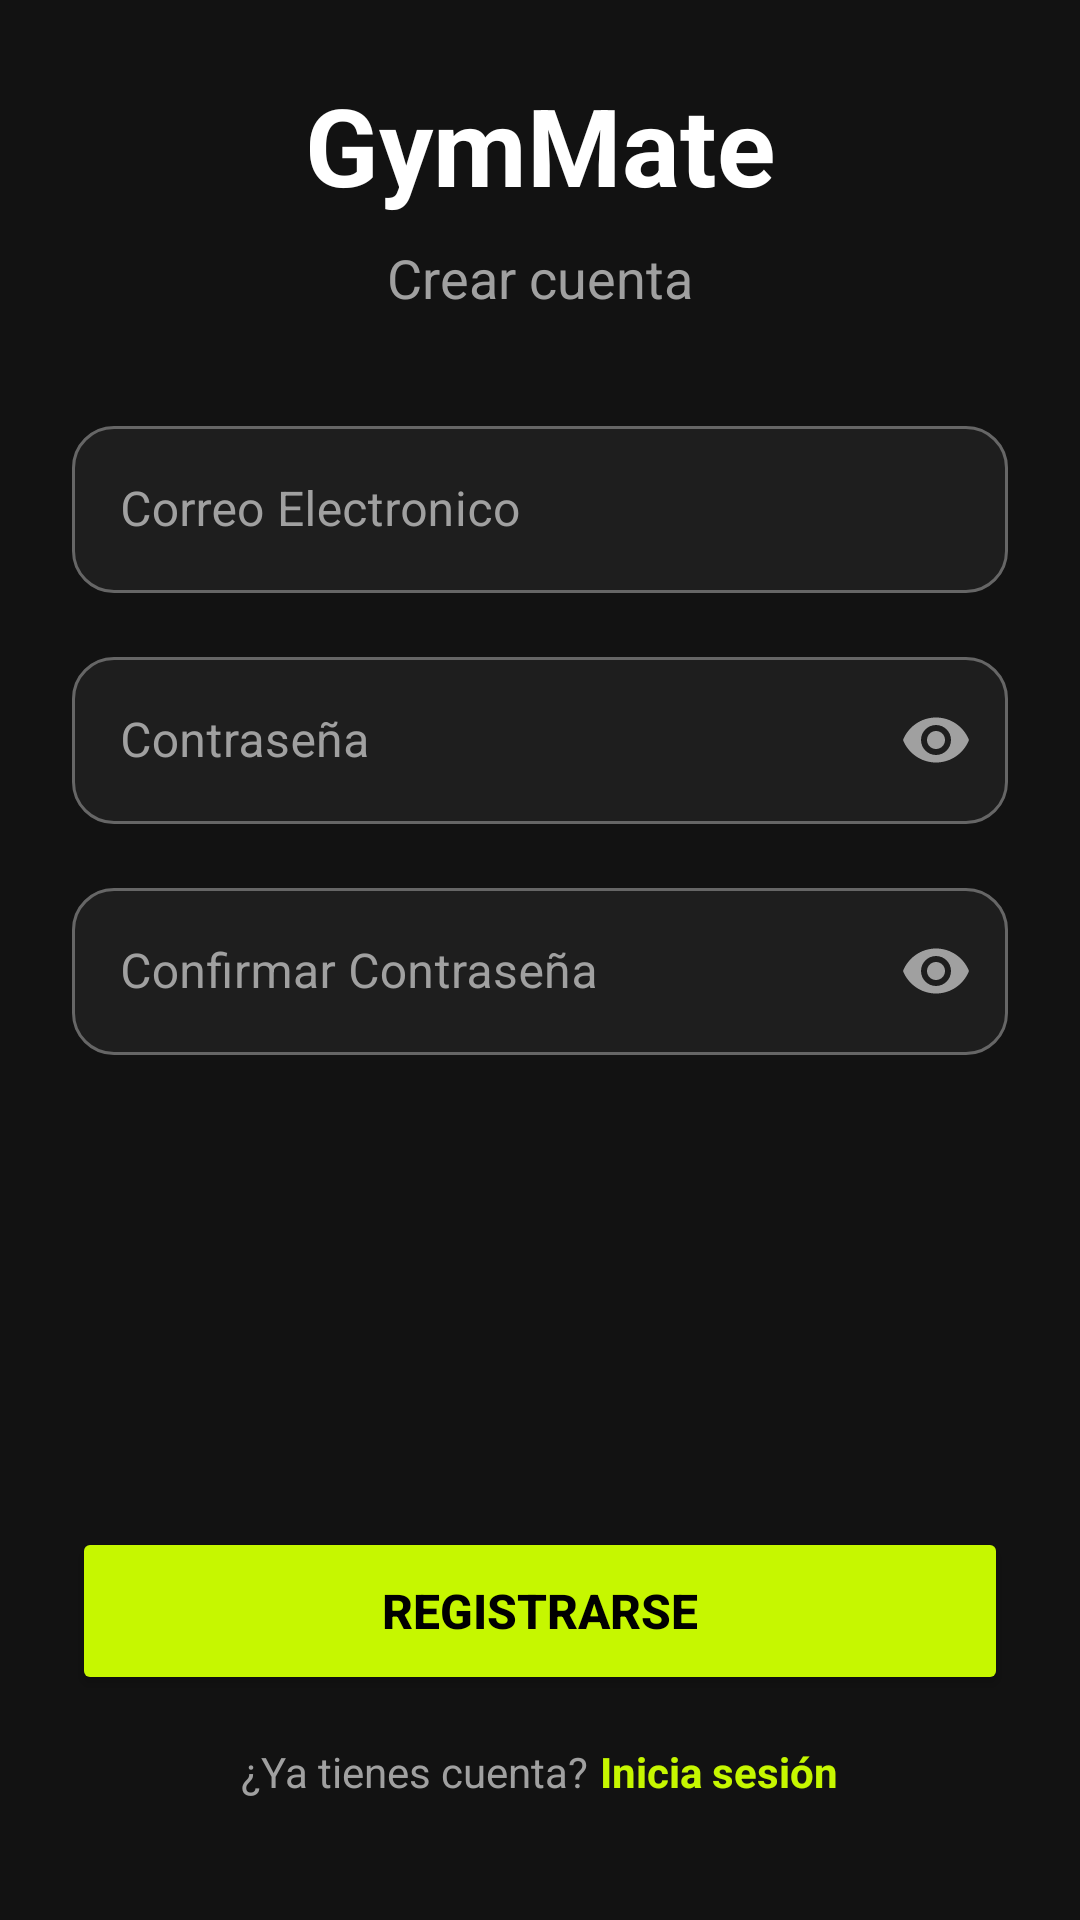

Layout XML and referenced resources for this Android screen:
<!-- AndroidManifest.xml: application theme Theme.GymMate -->
<!-- res/layout/activity_register.xml -->
<?xml version="1.0" encoding="utf-8"?>
<androidx.constraintlayout.widget.ConstraintLayout xmlns:android="http://schemas.android.com/apk/res/android"
    xmlns:app="http://schemas.android.com/apk/res-auto"
    xmlns:tools="http://schemas.android.com/tools"
    android:id="@+id/main"
    android:layout_width="match_parent"
    android:layout_height="match_parent"
    tools:context=".ui.auth.RegisterActivity"
    android:background="@color/gm_background"
    android:padding="24dp">

    <LinearLayout
        android:id="@+id/layoutHeader"
        android:layout_width="match_parent"
        android:layout_height="wrap_content"
        android:orientation="vertical"
        android:gravity="center"
        app:layout_constraintTop_toTopOf="parent"
        >

        <TextView
            android:id="@+id/tvTitle"
            android:layout_width="wrap_content"
            android:layout_height="wrap_content"
            android:text="@string/app_name"
            android:textSize="36sp"
            android:textStyle="bold"
            android:textColor="@color/gm_text">
        </TextView>

        <TextView
            android:id="@+id/tvSubtitle"
            android:layout_width="wrap_content"
            android:layout_height="wrap_content"
            android:layout_marginTop="8dp"
            android:text="@string/create_account"
            android:textColor="@color/gm_text_secondary"
            android:textSize="18sp">
        </TextView>

    </LinearLayout>

    <LinearLayout
        android:id="@+id/layoutForm"
        android:layout_width="match_parent"
        android:layout_height="wrap_content"
        app:layout_constraintTop_toBottomOf="@id/layoutHeader"
        android:layout_marginTop="32dp"
        app:layout_constraintStart_toStartOf="parent"
        app:layout_constraintEnd_toEndOf="parent"
        android:orientation="vertical"
        >
        <com.google.android.material.textfield.TextInputLayout
            android:id="@+id/tilEmail"
            android:layout_width="match_parent"
            android:layout_height="wrap_content"
            android:hint="@string/email"
            android:textColorHint="@color/gm_text_secondary"
            app:boxBackgroundColor="#1E1E1E"
            app:boxStrokeColor="@color/input_box_stroke"
            app:boxStrokeWidth="1dp"
            app:boxCornerRadiusTopStart="14dp"
            app:boxCornerRadiusTopEnd="14dp"
            app:boxCornerRadiusBottomStart="14dp"
            app:boxCornerRadiusBottomEnd="14dp"
            style="@style/Widget.MaterialComponents.TextInputLayout.OutlinedBox"
            >
            <com.google.android.material.textfield.TextInputEditText
                android:id="@+id/etEmail"
                android:layout_width="match_parent"
                android:layout_height="wrap_content"
                android:inputType="textEmailAddress"
                android:textColor="@color/gm_text"
                >
            </com.google.android.material.textfield.TextInputEditText>
        </com.google.android.material.textfield.TextInputLayout>

        <com.google.android.material.textfield.TextInputLayout
            android:id="@+id/tilPassword"
            android:layout_width="match_parent"
            android:layout_height="wrap_content"
            android:layout_marginTop="16dp"
            android:hint="@string/password"
            android:textColorHint="@color/gm_text_secondary"
            app:boxBackgroundColor="#1E1E1E"
            app:boxStrokeColor="@color/input_box_stroke"
            app:boxStrokeWidth="1dp"
            app:boxCornerRadiusTopStart="14dp"
            app:boxCornerRadiusTopEnd="14dp"
            app:boxCornerRadiusBottomStart="14dp"
            app:boxCornerRadiusBottomEnd="14dp"
            app:endIconMode="password_toggle"
            app:endIconTint="@color/gm_text_secondary"
            style="@style/Widget.MaterialComponents.TextInputLayout.OutlinedBox"
            >
            <com.google.android.material.textfield.TextInputEditText
                android:id="@+id/etPassword"
                android:layout_width="match_parent"
                android:layout_height="wrap_content"
                android:inputType="textPassword"
                android:textColor="@color/gm_text">
            </com.google.android.material.textfield.TextInputEditText>
        </com.google.android.material.textfield.TextInputLayout>

        <com.google.android.material.textfield.TextInputLayout
            android:id="@+id/tilConfirmPassword"
            android:layout_width="match_parent"
            android:layout_height="wrap_content"
            android:layout_marginTop="16dp"
            android:hint="@string/confirm_password"
            android:textColorHint="@color/gm_text_secondary"
            app:boxBackgroundColor="#1E1E1E"
            app:boxStrokeColor="@color/input_box_stroke"
            app:boxStrokeWidth="1dp"
            app:boxCornerRadiusTopStart="14dp"
            app:boxCornerRadiusTopEnd="14dp"
            app:boxCornerRadiusBottomStart="14dp"
            app:boxCornerRadiusBottomEnd="14dp"
            app:endIconMode="password_toggle"
            app:endIconTint="@color/gm_text_secondary"
            style="@style/Widget.MaterialComponents.TextInputLayout.OutlinedBox"
            >
            <com.google.android.material.textfield.TextInputEditText
                android:id="@+id/etConfirmPassword"
                android:layout_width="match_parent"
                android:layout_height="wrap_content"
                android:inputType="textPassword"
                android:textColor="@color/gm_text">
            </com.google.android.material.textfield.TextInputEditText>
        </com.google.android.material.textfield.TextInputLayout>


    </LinearLayout>

    <LinearLayout
        android:id="@+id/layoutButton"
        android:layout_width="match_parent"
        android:layout_height="wrap_content"
        android:orientation="vertical"
        android:layout_marginBottom="16dp"
        app:layout_constraintBottom_toBottomOf="parent">

        <Button
            android:id="@+id/btnLogin"
            android:layout_width="match_parent"
            android:layout_height="56dp"
            android:text="@string/btn_register"
            android:textColor="@color/black"
            android:textSize="16sp"
            android:textStyle="bold"
            android:backgroundTint="@color/gm_primary"
            app:cornerRadius="28dp">
        </Button>

        <LinearLayout
            android:layout_width="wrap_content"
            android:layout_height="wrap_content"
            android:layout_gravity="center_horizontal"
            android:layout_marginTop="16dp"
            android:orientation="horizontal">

            <TextView
                android:id="@+id/tvSubtitle2"
                android:layout_width="wrap_content"
                android:layout_height="wrap_content"
                android:text="@string/have_account"
                android:textColor="@color/gm_text_secondary"
                android:textSize="14sp">

            </TextView>

            <TextView
                android:id="@+id/tvLinkLogin"
                android:layout_width="wrap_content"
                android:layout_height="wrap_content"
                android:layout_marginStart="4dp"
                android:text="@string/tv_login"
                android:textColor="@color/gm_primary"
                android:textSize="14sp"
                android:textStyle="bold">

            </TextView>

        </LinearLayout>

    </LinearLayout>





</androidx.constraintlayout.widget.ConstraintLayout>
<!-- resources referenced by this layout -->
<resources>
  <color name="black">#FF000000</color>
  <color name="gm_background">#121212</color>
  <color name="gm_primary">#C6F700</color>
  <color name="gm_text">#FFFFFF</color>
  <color name="gm_text_secondary">#A0A0A0</color>
  <string name="app_name">GymMate</string>
  <string name="btn_register">REGISTRARSE</string>
  <string name="confirm_password">Confirmar Contraseña</string>
  <string name="create_account">Crear cuenta</string>
  <string name="email">Correo Electronico</string>
  <string name="have_account">¿Ya tienes cuenta?</string>
  <string name="password">Contraseña</string>
  <string name="tv_login">Inicia sesión</string>
  <style name="Theme.GymMate" parent="Base.Theme.GymMate" />
  <style name="Base.Theme.GymMate" parent="Theme.Material3.Dark.NoActionBar">
          <item name="colorPrimary">@color/gm_primary</item>
          <item name="colorOnPrimary">@color/gm_on_primary</item>
  
          <item name="colorSecondaryContainer">@color/gm_primary</item>
          <item name="colorOnSecondaryContainer">@color/gm_on_primary</item>
          <item name="colorOutline">@color/gm_stroke</item>
  
          <item name="colorSurface">@color/gm_surface</item>
          <item name="colorOnSurface">@color/gm_text</item>
          <item name="colorSurfaceVariant">@color/gm_surface_variant</item>
          <item name="colorOnSurfaceVariant">@color/gm_text_secondary</item>
          <item name="android:colorBackground">@color/gm_background</item>
      </style>
  <color name="gm_on_primary">#121212</color>
  <color name="gm_stroke">#3A3A3A</color>
  <color name="gm_surface">#1E1E1E</color>
  <color name="gm_surface_variant">#2A2A2A</color>
</resources>
